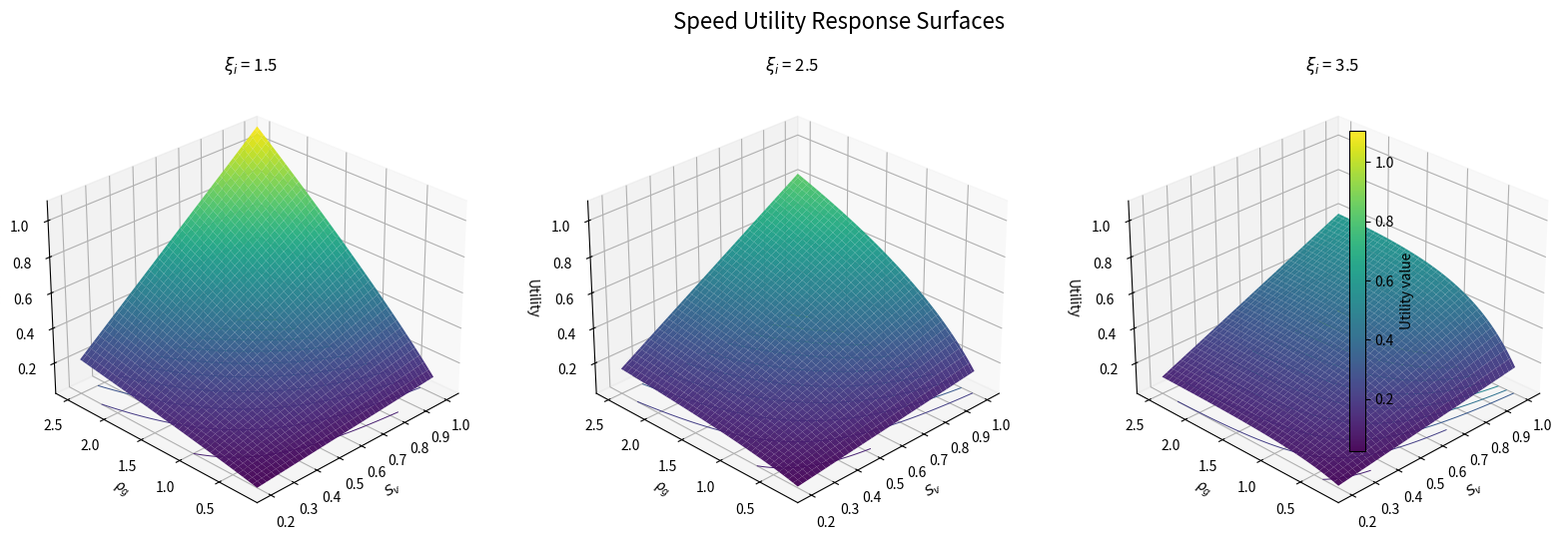
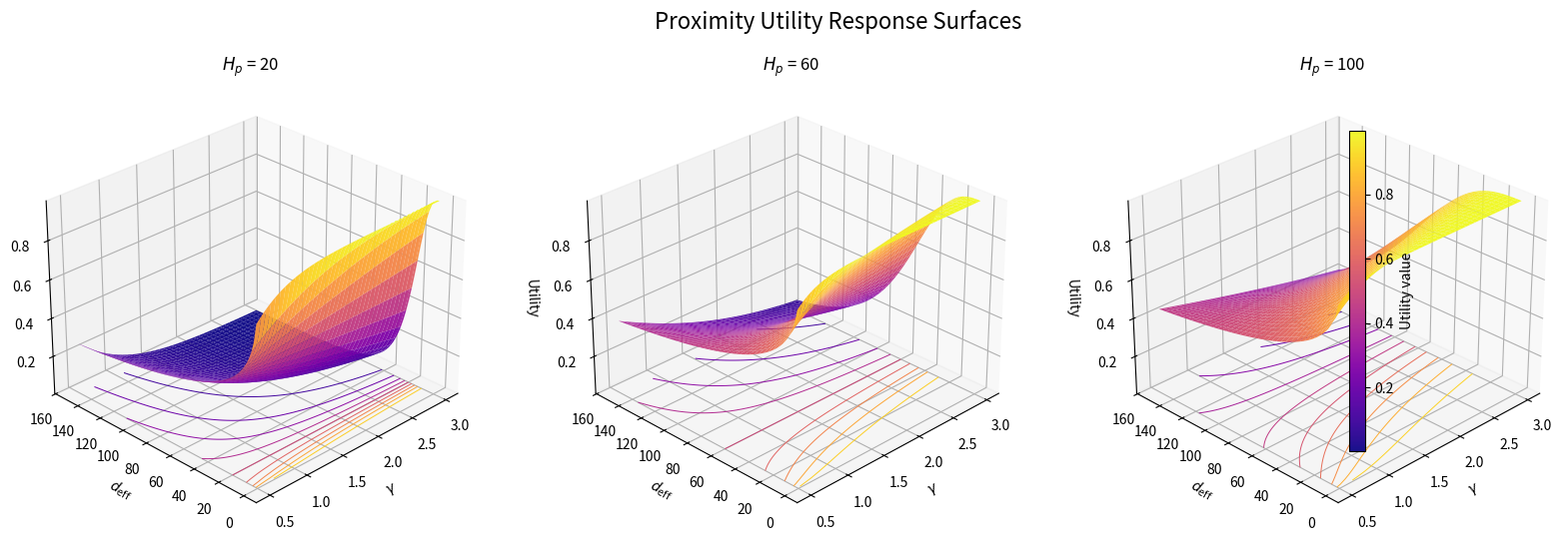
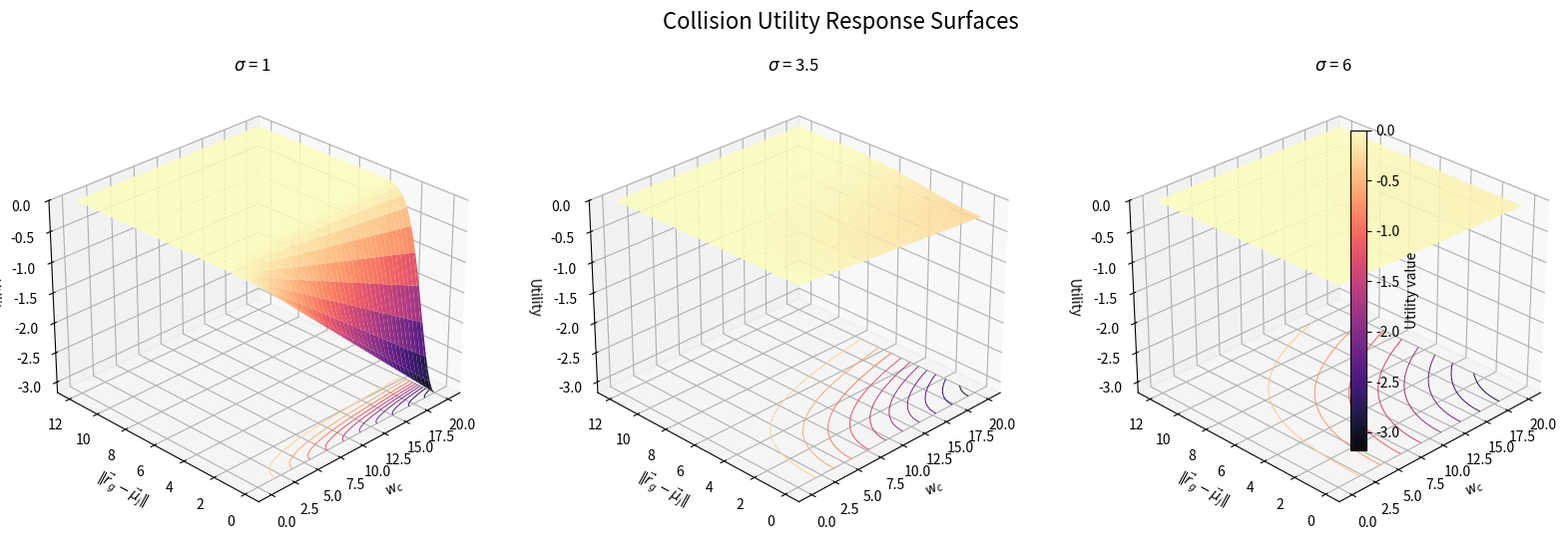
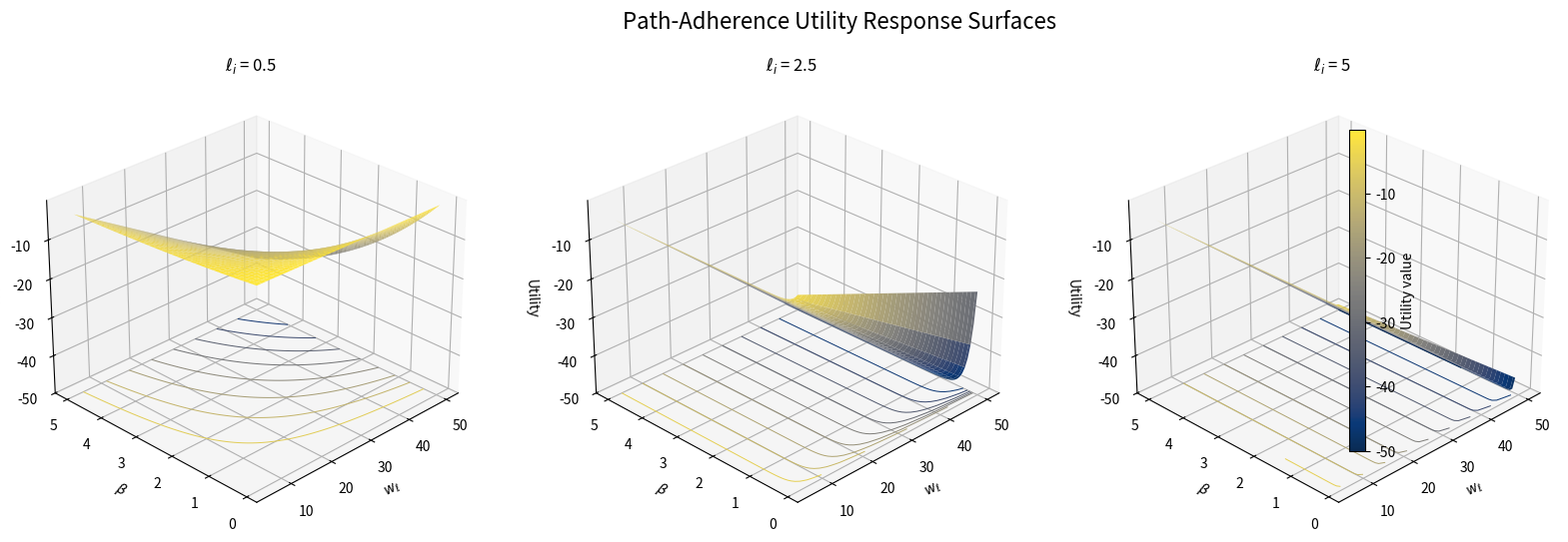

Recreate these plots in Python, in order.
#!/usr/bin/env python
"""Surface-based sensitivity visualizations for utility components.

With three varied parameters plus a utility value, a single ordinary 3D surface
is not possible because that would require four dimensions. The response-surface
standard is to plot two parameters on x/y, utility on z, and show the third
parameter as low/mid/high slices.
"""

from __future__ import annotations

from pathlib import Path

import matplotlib.pyplot as plt
import numpy as np


OUTPUT_DIR = Path("figures/sensitivity/3d")


def directional_utility(s_theta: np.ndarray, theta_error_deg: np.ndarray) -> np.ndarray:
    """Paper Eq. 5: U_dir = S_theta * cos(theta - theta_goal)."""
    return s_theta * np.cos(np.deg2rad(theta_error_deg))


def speed_utility(s_v: np.ndarray, rho_g: np.ndarray, xi_i: np.ndarray) -> np.ndarray:
    """Paper Eq. 6."""
    rho_g = np.maximum(rho_g, 1e-6)
    return s_v * (rho_g / (1 + rho_g ** ((xi_i - 1) / 2)))


def proximity_utility(
    s_d: np.ndarray,
    gamma: np.ndarray,
    d_eff: np.ndarray,
    h_p: np.ndarray,
) -> np.ndarray:
    """Paper Eq. 7."""
    h_p = np.maximum(h_p, 1e-6)
    return s_d / (1 + (d_eff / h_p) ** gamma)


def collision_utility(w_c: np.ndarray, d: np.ndarray, sigma: np.ndarray) -> np.ndarray:
    """Paper Eqs. 10-12 for a single neighbor with isotropic 2D covariance."""
    sigma = np.maximum(sigma, 1e-6)
    prob_coll = (1.0 / (2 * np.pi * sigma**2)) * np.exp(-0.5 * (d / sigma) ** 2)
    return -w_c * prob_coll


def path_adherence_utility(
    w_ell: np.ndarray,
    beta: np.ndarray,
    ell_i: np.ndarray,
) -> np.ndarray:
    """Paper Eq. 13 as a negative utility penalty."""
    return -w_ell * (1 - np.exp(-beta * ell_i**2))


def plot_response_surface_slices(
    x_values: np.ndarray,
    y_values: np.ndarray,
    slice_values: list[float],
    utility_fn,
    labels: tuple[str, str, str],
    title: str,
    output_path: Path,
    cmap: str = "viridis",
    show: bool = False,
) -> None:
    """Plot utility response surfaces for low/mid/high values of a third parameter."""
    output_path.parent.mkdir(parents=True, exist_ok=True)

    x_grid, y_grid = np.meshgrid(x_values, y_values, indexing="xy")
    utilities = [utility_fn(x_grid, y_grid, slice_value) for slice_value in slice_values]
    vmin = min(float(np.nanmin(utility)) for utility in utilities)
    vmax = max(float(np.nanmax(utility)) for utility in utilities)

    fig = plt.figure(figsize=(18, 5.8))
    mappable = plt.cm.ScalarMappable(cmap=cmap)
    mappable.set_clim(vmin, vmax)

    for index, (slice_value, utility_grid) in enumerate(zip(slice_values, utilities), start=1):
        ax = fig.add_subplot(1, len(slice_values), index, projection="3d")
        surface = ax.plot_surface(
            x_grid,
            y_grid,
            utility_grid,
            cmap=cmap,
            vmin=vmin,
            vmax=vmax,
            linewidth=0,
            antialiased=True,
            alpha=0.96,
        )
        ax.contour(
            x_grid,
            y_grid,
            utility_grid,
            zdir="z",
            offset=vmin,
            cmap=cmap,
            levels=10,
            linewidths=0.7,
        )
        ax.set_title(f"{labels[2]} = {slice_value:g}", fontsize=12)
        ax.set_xlabel(labels[0])
        ax.set_ylabel(labels[1])
        ax.set_zlabel("Utility")
        ax.set_zlim(vmin, vmax)
        ax.view_init(elev=28, azim=-135)
        mappable = surface

    fig.suptitle(title, fontsize=16)
    colorbar = fig.colorbar(mappable, ax=fig.axes, shrink=0.72, pad=0.04)
    colorbar.set_label("Utility value")
    fig.subplots_adjust(left=0.03, right=0.9, bottom=0.08, top=0.86, wspace=0.12)
    fig.savefig(output_path, dpi=300)
    if show:
        plt.show()
    plt.close(fig)


def plot_speed_3d(show: bool = False) -> None:
    s_v = np.linspace(0.2, 1.0, 80)
    rho_g = np.linspace(0.2, 2.5, 80)
    xi_slices = [1.5, 2.5, 3.5]
    plot_response_surface_slices(
        s_v,
        rho_g,
        xi_slices,
        utility_fn=lambda s_v_grid, rho_grid, xi: speed_utility(s_v_grid, rho_grid, xi),
        labels=(r"$S_v$", r"$\rho_g$", r"$\xi_i$"),
        title="Speed Utility Response Surfaces",
        output_path=OUTPUT_DIR / "speed_utility_surface_slices.png",
        cmap="viridis",
        show=show,
    )


def plot_proximity_3d(show: bool = False) -> None:
    gamma = np.linspace(0.5, 3.0, 80)
    d_eff = np.linspace(1.0, 150.0, 80)
    h_p_slices = [20.0, 60.0, 100.0]
    plot_response_surface_slices(
        gamma,
        d_eff,
        h_p_slices,
        utility_fn=lambda gamma_grid, d_grid, h_p: proximity_utility(
            1.0,
            gamma_grid,
            d_grid,
            h_p,
        ),
        labels=(r"$\gamma$", r"$d_{\mathrm{eff}}$", r"$H_p$"),
        title="Proximity Utility Response Surfaces",
        output_path=OUTPUT_DIR / "proximity_utility_surface_slices.png",
        cmap="plasma",
        show=show,
    )


def plot_collision_3d(show: bool = False) -> None:
    # Avoid very small sigma values; they create a near-singular spike at d=0.
    w_c = np.linspace(0.1, 20.0, 80)
    d = np.linspace(0.0, 12.0, 80)
    sigma_slices = [1.0, 3.5, 6.0]
    plot_response_surface_slices(
        w_c,
        d,
        sigma_slices,
        utility_fn=lambda w_grid, d_grid, sigma: collision_utility(w_grid, d_grid, sigma),
        labels=(r"$w_c$", r"$\|\vec r_g-\vec \mu_j\|$", r"$\sigma$"),
        title="Collision Utility Response Surfaces",
        output_path=OUTPUT_DIR / "collision_utility_surface_slices.png",
        cmap="magma",
        show=show,
    )


def plot_path_3d(show: bool = False) -> None:
    w_ell = np.linspace(5.0, 50.0, 80)
    beta = np.linspace(0.1, 5.0, 80)
    ell_slices = [0.5, 2.5, 5.0]
    plot_response_surface_slices(
        w_ell,
        beta,
        ell_slices,
        utility_fn=lambda w_grid, beta_grid, ell_i: path_adherence_utility(
            w_grid,
            beta_grid,
            ell_i,
        ),
        labels=(r"$w_{\ell}$", r"$\beta$", r"$\ell_i$"),
        title="Path-Adherence Utility Response Surfaces",
        output_path=OUTPUT_DIR / "path_adherence_utility_surface_slices.png",
        cmap="cividis",
        show=show,
    )


def main(show: bool = False) -> None:
    plot_speed_3d(show=show)
    plot_proximity_3d(show=show)
    plot_collision_3d(show=show)
    plot_path_3d(show=show)
    print(f"Saved 3D sensitivity plots to {OUTPUT_DIR}")


if __name__ == "__main__":
    main(show=False)
